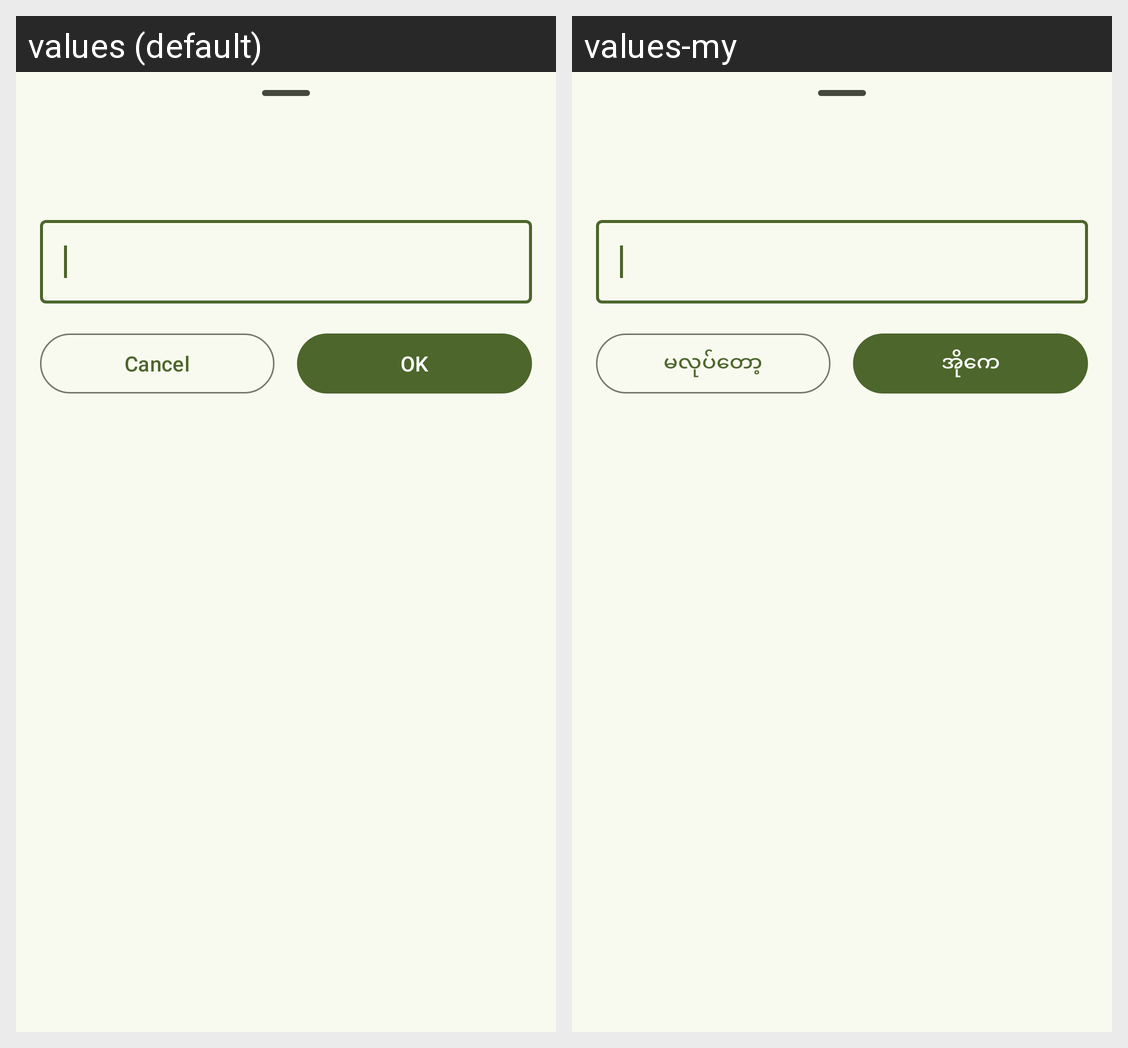

The Android screen above is rendered under two locales of the same app. Produce the string resources it draws, with the default and per-locale values.
Android screen res/layout/dialog_input.xml rendered under 2 locales, left to right: values (default), values-my. Device: Nexus 5 (rendered at 1080×1920; each locale shown at half size, 540×960, under a caption strip naming it); theme Theme.AdbRemote.
Strings drawn on this screen, with the default value and each locale's value (text and hints the layout hard-codes, and strings that could not be matched under every locale, appear in the picture but are not listed):

cancel
  values: Cancel
  values-my: မလုပ်တော့

ok
  values: OK
  values-my: အိုကေ
